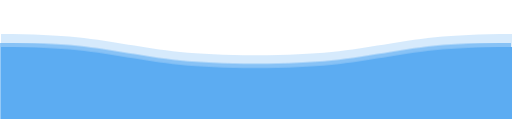
t = 0.00 s
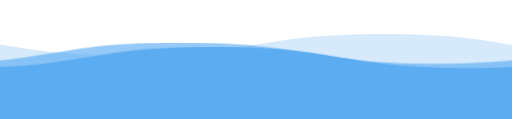
t = 1.75 s
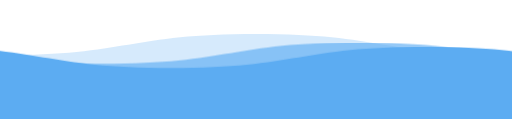
t = 3.50 s
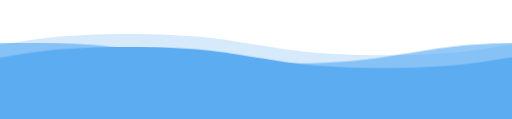
t = 5.25 s

The animated SVG that drew these frames (rendered in a browser with its animation timeline set to each time). Animation: 1 CSS @keyframes rule; one cycle of 7.00 s, repeats indefinitely.

<svg xmlns="http://www.w3.org/2000/svg" viewBox="0 0 120 28" id="waves">
    <style type="text/css">
        <![CDATA[
            .wave {
                animation                : wave 3s linear;
                -moz-animation           : none; /* performance issues in firefox */
                animation-iteration-count: infinite;
                opacity                  : 1;
                fill                     : #5cacf2;
            }

            #wave2 {
                animation-duration : 5s;
                animation-direction: reverse;
                opacity            : .65;
                transform: translateX(-20%);
            }

            #wave3 {
                animation-duration: 7s;
                opacity           : .25;
                transform: translateX(-70%);
            }

            @keyframes wave {
                from {
                    transform: translateX(0)
                }
                to {
                    transform: translateX(-100%)
                }
            }
        ]]>
    </style>
    <defs>
        <path id="wave"
            d="M 0,10 C 30,10 30,15 60,15 90,15 90,10 120,10 150,10 150,15 180,15 210,15 210,10 240,10 v 28 h -240 z">
        </path>
    </defs>
    <use id="wave3" class="wave" href="#wave" x="0" y="-2"></use>
    <use id="wave2" class="wave" href="#wave" x="0" y="0"></use>
    <use id="wave1" class="wave" href="#wave" x="0" y="1"></use>
</svg>
